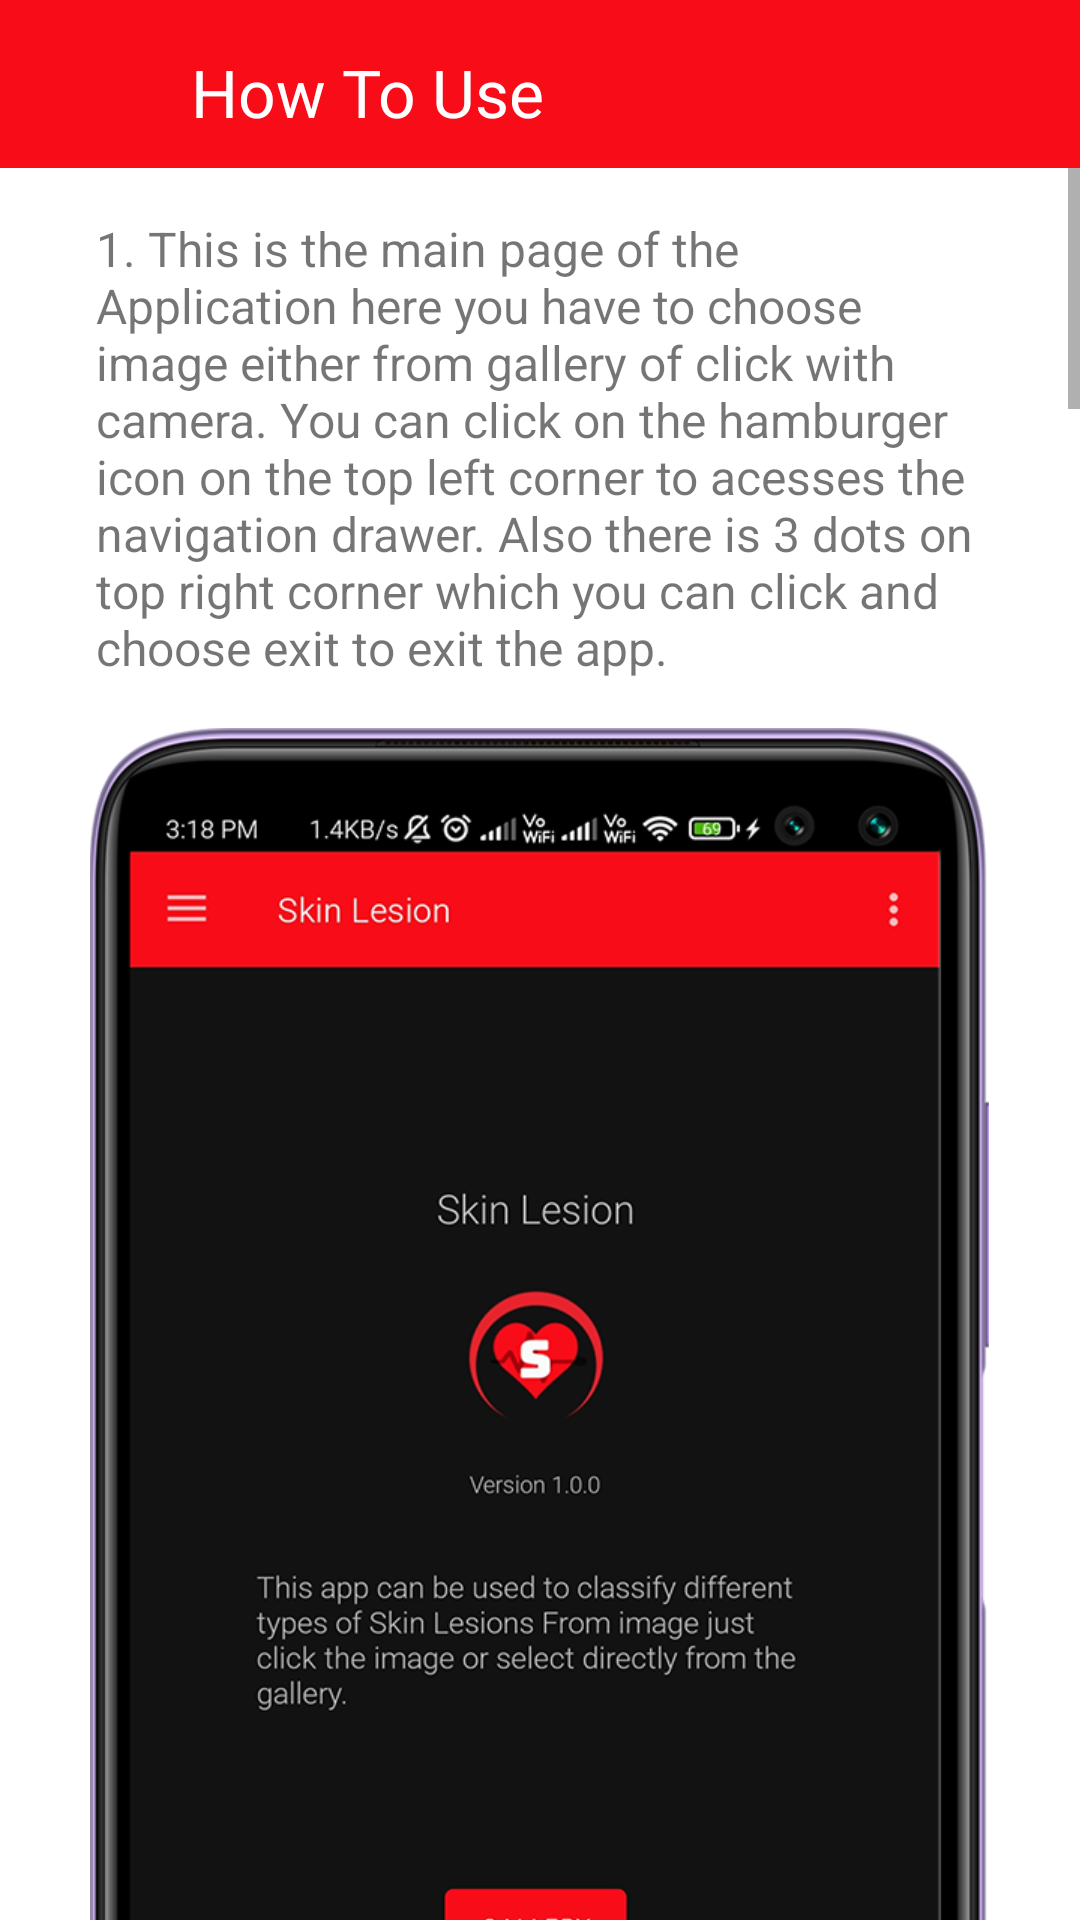

Android layout source for this screen:
<!-- AndroidManifest.xml: application theme Theme.TyProject -->
<!-- res/layout/activity_tutorial.xml -->
<?xml version="1.0" encoding="utf-8"?>
<androidx.constraintlayout.widget.ConstraintLayout xmlns:android="http://schemas.android.com/apk/res/android"
    xmlns:app="http://schemas.android.com/apk/res-auto"
    xmlns:tools="http://schemas.android.com/tools"
    android:layout_width="match_parent"
    android:layout_height="match_parent"
    tools:context=".Tutorial">
    <LinearLayout
        android:layout_width="match_parent"
        android:layout_height="wrap_content"
        app:layout_constraintStart_toStartOf="parent"
        app:layout_constraintTop_toTopOf="parent"
        android:orientation="vertical">

    <androidx.constraintlayout.widget.ConstraintLayout
        android:layout_width="match_parent"
        android:layout_height="wrap_content">
    <androidx.appcompat.widget.Toolbar

        android:id="@+id/toolbar2"
        android:layout_width="match_parent"
        android:layout_height="wrap_content"
        android:background="@color/red"
        app:layout_constraintStart_toStartOf="parent"
        app:layout_constraintTop_toTopOf="parent">

    </androidx.appcompat.widget.Toolbar>

    <TextView
        android:id="@+id/textView7"
        android:layout_width="wrap_content"
        android:layout_height="wrap_content"
        android:layout_marginLeft="30dp"
        android:layout_marginTop="16dp"
        android:text="@string/hows_t"
        android:textColor="@color/white"
        android:textSize="22sp"
        app:layout_constraintEnd_toEndOf="parent"
        app:layout_constraintHorizontal_bias="0.159"
        app:layout_constraintStart_toStartOf="parent"
        app:layout_constraintTop_toTopOf="parent" />

    <ImageView
        android:id="@+id/tool_home"
        android:layout_width="28dp"
        android:layout_height="30dp"
        android:layout_marginTop="12dp"
        android:layout_marginEnd="16dp"
        app:layout_constraintEnd_toStartOf="@+id/textView7"
        app:layout_constraintTop_toTopOf="parent"
        app:srcCompat="@drawable/ic_home" />
    </androidx.constraintlayout.widget.ConstraintLayout>


        <ScrollView
        android:layout_width="match_parent"
        android:layout_height="wrap_content"
            android:layout_gravity="center"
        app:layout_constraintBottom_toBottomOf="parent"
        app:layout_constraintEnd_toEndOf="parent"
        app:layout_constraintStart_toStartOf="parent">

        <LinearLayout
            android:layout_width="match_parent"
            android:layout_height="match_parent"
            android:orientation="vertical">


            <LinearLayout
                android:layout_width="match_parent"
                android:layout_height="wrap_content"
                android:layout_margin="16dp"
                android:orientation="vertical">

                <TextView
                    android:id="@+id/textView3"
                    android:layout_width="match_parent"
                    android:layout_marginLeft="16dp"
                    android:layout_marginRight="16dp"
                    android:layout_marginBottom="16dp"
                    android:layout_height="wrap_content"
                    android:textSize="16sp"
                    android:text="@string/hows1" />

                <ImageView
                    android:id="@+id/imageView7"
                    android:layout_gravity="center"
                    android:layout_width="wrap_content"
                    android:layout_height="wrap_content"
                    android:src="@drawable/ss11" />

            </LinearLayout>

            <LinearLayout
                android:layout_width="match_parent"
                android:layout_height="wrap_content"
                android:layout_margin="16dp"
                android:orientation="vertical">

                <TextView
                    android:id="@+id/textView4"
                    android:layout_width="match_parent"
                    android:layout_marginLeft="16dp"
                    android:layout_marginRight="16dp"
                    android:layout_marginBottom="16dp"
                    android:layout_height="wrap_content"
                    android:textSize="16sp"
                    android:text="@string/hows2" />

                <ImageView
                    android:id="@+id/imageView_"
                    android:layout_width="wrap_content"
                    android:layout_gravity="center"
                    android:layout_height="wrap_content"
                    android:src="@drawable/ss21" />
            </LinearLayout>

            <LinearLayout
                android:layout_width="match_parent"
                android:layout_height="wrap_content"
                android:layout_margin="16dp"
                android:orientation="vertical">

                <TextView
                    android:id="@+id/textView5"
                    android:layout_width="match_parent"
                    android:layout_marginLeft="16dp"
                    android:layout_marginRight="16dp"
                    android:layout_marginBottom="16dp"
                    android:layout_height="wrap_content"
                    android:textSize="16sp"
                    android:text="@string/hows3" />

                <ImageView
                    android:id="@+id/imageView5"
                    android:layout_width="match_parent"
                    android:layout_gravity="center"

                    android:layout_height="wrap_content"
                    android:src="@drawable/ss31" />
            </LinearLayout>

            <LinearLayout
                android:layout_width="match_parent"
                android:layout_height="wrap_content"
                android:layout_margin="16dp"
                android:orientation="vertical">

                <TextView
                    android:id="@+id/textView6"
                    android:layout_width="match_parent"
                    android:layout_marginLeft="16dp"
                    android:layout_marginRight="16dp"
                    android:layout_marginBottom="16dp"
                    android:layout_height="wrap_content"
                    android:textSize="16sp"
                    android:text="@string/how4" />

                <ImageView
                    android:id="@+id/imageView6"
                    android:layout_width="match_parent"
                    android:layout_gravity="center"

                    android:layout_height="wrap_content"
                    android:src="@drawable/ss41" />
            </LinearLayout>

            <LinearLayout
                android:layout_width="match_parent"
                android:layout_height="wrap_content"
                android:layout_margin="16dp"
                android:orientation="vertical">

                <TextView
                    android:id="@+id/textView2"
                    android:layout_width="match_parent"
                    android:layout_marginLeft="16dp"
                    android:layout_marginRight="16dp"
                    android:layout_marginBottom="16dp"
                    android:layout_height="wrap_content"
                    android:textSize="16sp"
                    android:text="@string/how5" />

                <ImageView
                    android:id="@+id/imageView4"
                    android:layout_width="match_parent"
                    android:layout_gravity="center"

                    android:layout_height="wrap_content"
                    android:src="@drawable/ss511" />
            </LinearLayout>

        </LinearLayout>
    </ScrollView>
    </LinearLayout>

    <androidx.constraintlayout.widget.Guideline
        android:id="@+id/guideline2"
        android:layout_width="wrap_content"
        android:layout_height="wrap_content"
        android:orientation="vertical"
        app:layout_constraintGuide_begin="20dp" />


</androidx.constraintlayout.widget.ConstraintLayout>
<!-- resources referenced by this layout -->
<resources>
  <color name="red">#F70c18</color>
  <color name="white">#FFFFFFFF</color>
  <!-- drawable ss11: png bitmap (drawable-xhdpi, 121978 bytes) -->
  <!-- drawable ss21: png bitmap (drawable-xhdpi, 383048 bytes) -->
  <!-- drawable ss31: png bitmap (drawable-xhdpi, 99001 bytes) -->
  <!-- drawable ss41: png bitmap (drawable-xhdpi, 441300 bytes) -->
  <!-- drawable ss511: png bitmap (drawable-xhdpi, 310522 bytes) -->
  <string name="how4">4. This is Lesion Types section where you can read about different Skin lesions and also there is read more button
      on each subsection which can be used to read more about particular lesion on the Internet.</string>
  <string name="how5">5. This is about me section here you will find some information about me also 4 buttons i.e email, linkdin, github, twitter.
          which will redirect you to respective social media or service.</string>
  <string name="hows1">1. This is the main page of the Application here you have
  to choose image either from gallery of click with camera. You can click on the hamburger icon on the top left corner to acesses the
          navigation drawer. Also there is 3 dots on top right corner which you can click and choose exit to exit the app.</string>
  <string name="hows2">2. On this screen the report will be shown after choosing the image if you want you can read more about the particular Skin lesion by clicking on read more
      or else you can choose another image for detection.\nNote: Home icon on the toolbar is used to directly navigate to
          the home screen or you can also use back button or gesture of you phone to navigate.</string>
  <string name="hows3">3. This is the navigation drawer of the screen which contains different options as follows:\n
             a. "Home" to navigate on home screen.\n
             b. "How To Use" This section demonstrates how to use \tthis application.\n
             c. "About me" This section has short introduction about \tme along which contact details.\n
             d. "Share this App" This option is used to share the link of \tthis Application.
      </string>
  <string name="hows_t">How To Use</string>
  <style name="Theme.TyProject" parent="Theme.MaterialComponents.DayNight.DarkActionBar">
          
          <item name="colorPrimary">@color/red</item>
          <item name="colorPrimaryVariant">@color/black</item>
          <item name="colorOnPrimary">@color/black</item>
          
          <item name="colorSecondary">@color/teal_200</item>
          <item name="colorSecondaryVariant">@color/teal_700</item>
          <item name="colorOnSecondary">@color/white</item>
          
          <item name="android:statusBarColor" tools:targetApi="l">?attr/colorPrimaryVariant</item>
          
          <item name="windowActionBar">false</item>
          <item name="windowNoTitle">true</item>
      </style>
  <color name="black">#FF000000</color>
  <color name="teal_200">#FF03DAC5</color>
  <color name="teal_700">#FF018786</color>
</resources>
